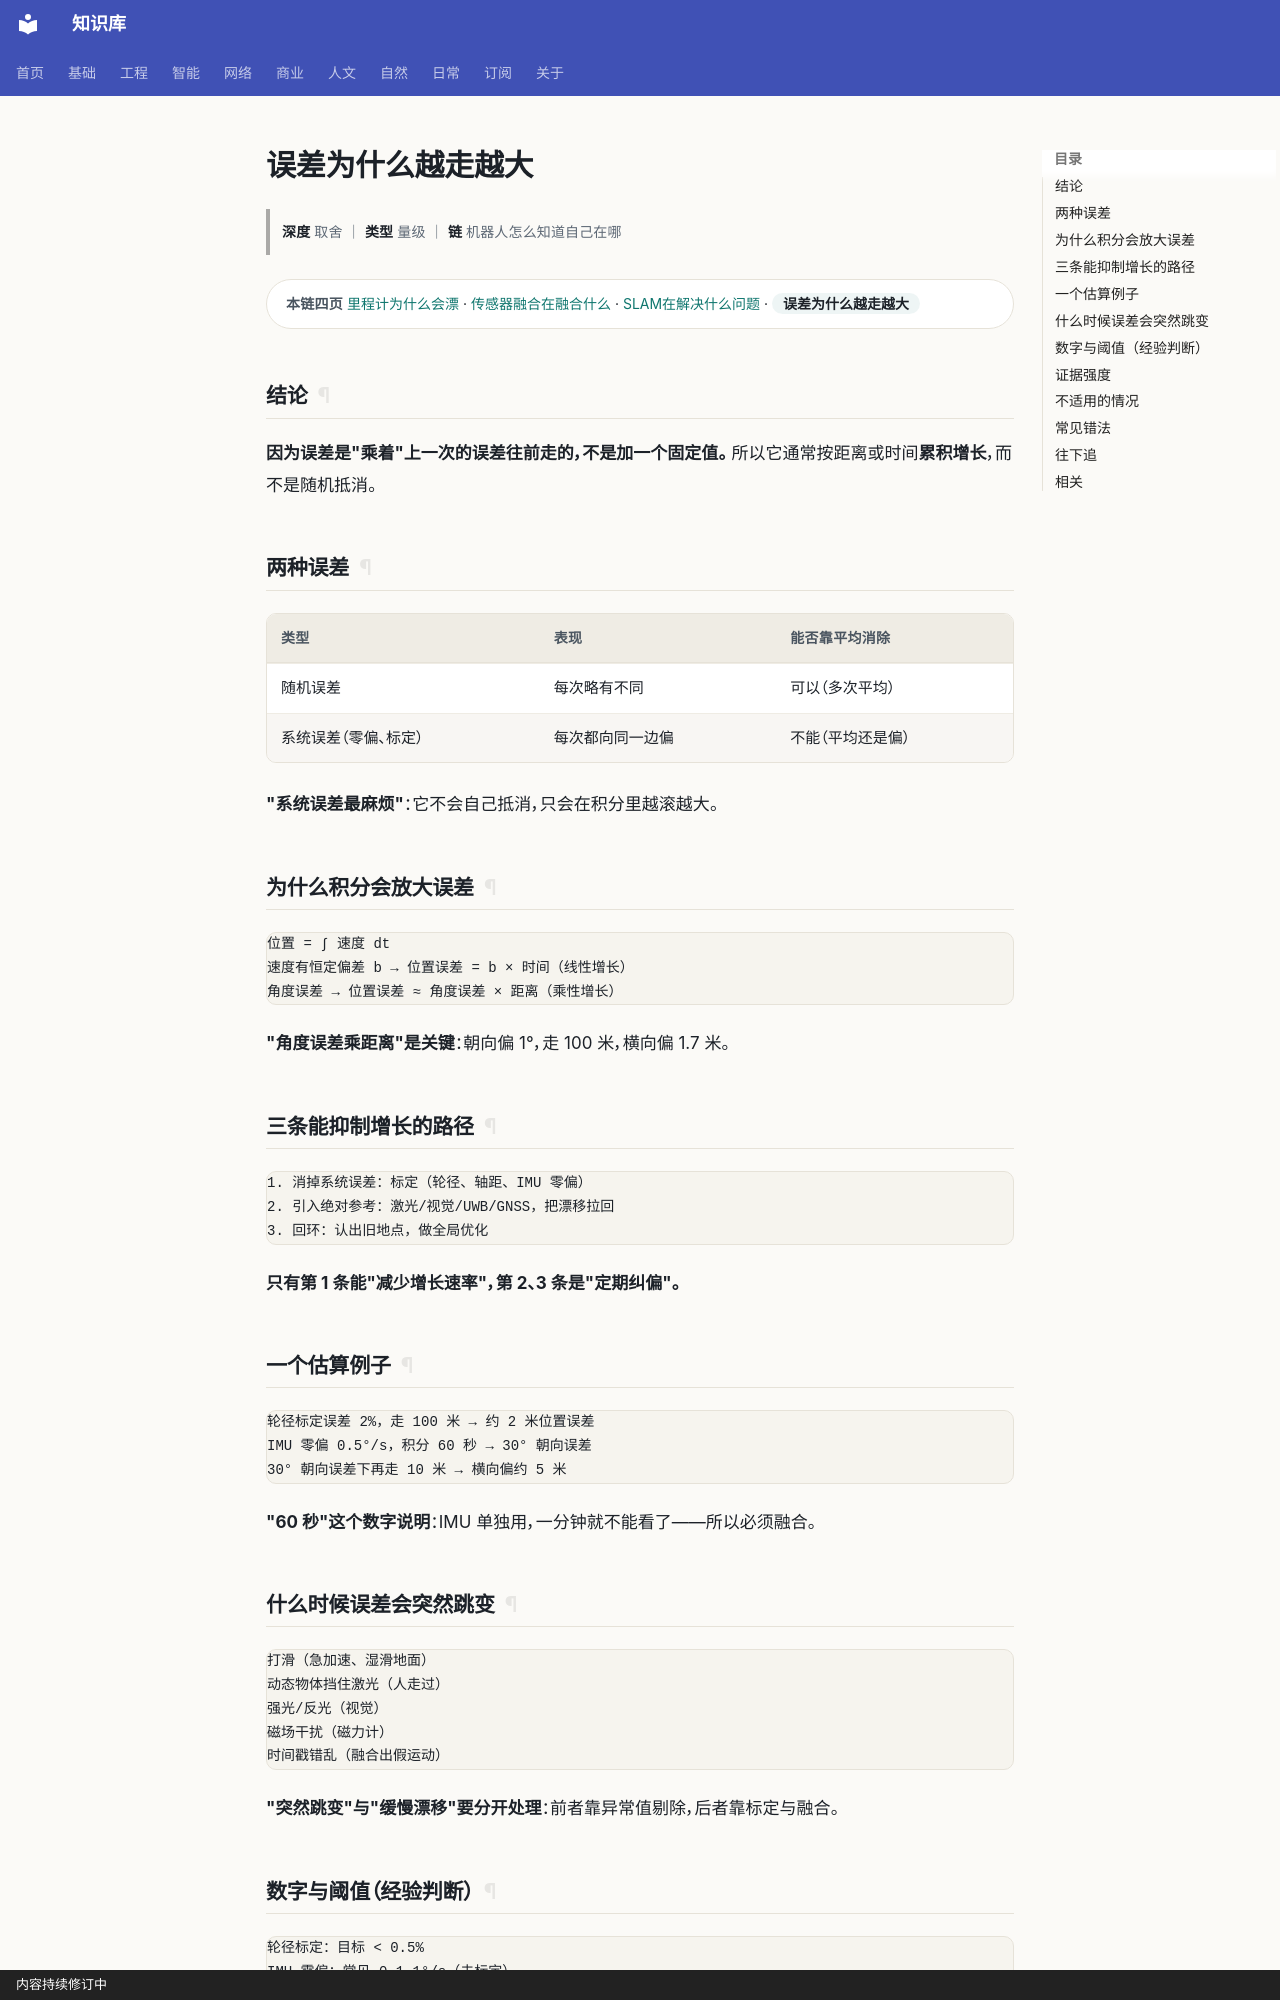

repository: gh503/kb · page: 智能/机器人/误差为什么越走越大/index.html · generator: mkdocs · copyright: 内容持续修订中

# 误差为什么越走越大

> **深度** 取舍 ｜ **类型** 量级 ｜ **链** 机器人怎么知道自己在哪

<div class="kb-chain" markdown>
<span class="kb-chain__label">本链四页</span> [里程计为什么会漂](里程计为什么会漂.md) · [传感器融合在融合什么](传感器融合在融合什么.md) · [SLAM在解决什么问题](SLAM在解决什么问题.md) · <span class="kb-chain__now">误差为什么越走越大</span>
</div>





## 结论

**因为误差是"乘着"上一次的误差往前走的，不是加一个固定值。**
所以它通常按距离或时间**累积增长**，而不是随机抵消。

## 两种误差

| 类型 | 表现 | 能否靠平均消除 |
| --- | --- | --- |
| 随机误差 | 每次略有不同 | 可以（多次平均） |
| 系统误差（零偏、标定） | 每次都向同一边偏 | 不能（平均还是偏） |

**"系统误差最麻烦"**：它不会自己抵消，只会在积分里越滚越大。

## 为什么积分会放大误差

```text
位置 = ∫ 速度 dt
速度有恒定偏差 b → 位置误差 = b × 时间（线性增长）
角度误差 → 位置误差 ≈ 角度误差 × 距离（乘性增长）
```

**"角度误差乘距离"是关键**：朝向偏 1°，走 100 米，横向偏 1.7 米。

## 三条能抑制增长的路径

```text
1. 消掉系统误差：标定（轮径、轴距、IMU 零偏）
2. 引入绝对参考：激光/视觉/UWB/GNSS，把漂移拉回
3. 回环：认出旧地点，做全局优化
```

**只有第 1 条能"减少增长速率"，第 2、3 条是"定期纠偏"。**

## 一个估算例子

```text
轮径标定误差 2%，走 100 米 → 约 2 米位置误差
IMU 零偏 0.5°/s，积分 60 秒 → 30° 朝向误差
30° 朝向误差下再走 10 米 → 横向偏约 5 米
```

**"60 秒"这个数字说明**：IMU 单独用，一分钟就不能看了——所以必须融合。
